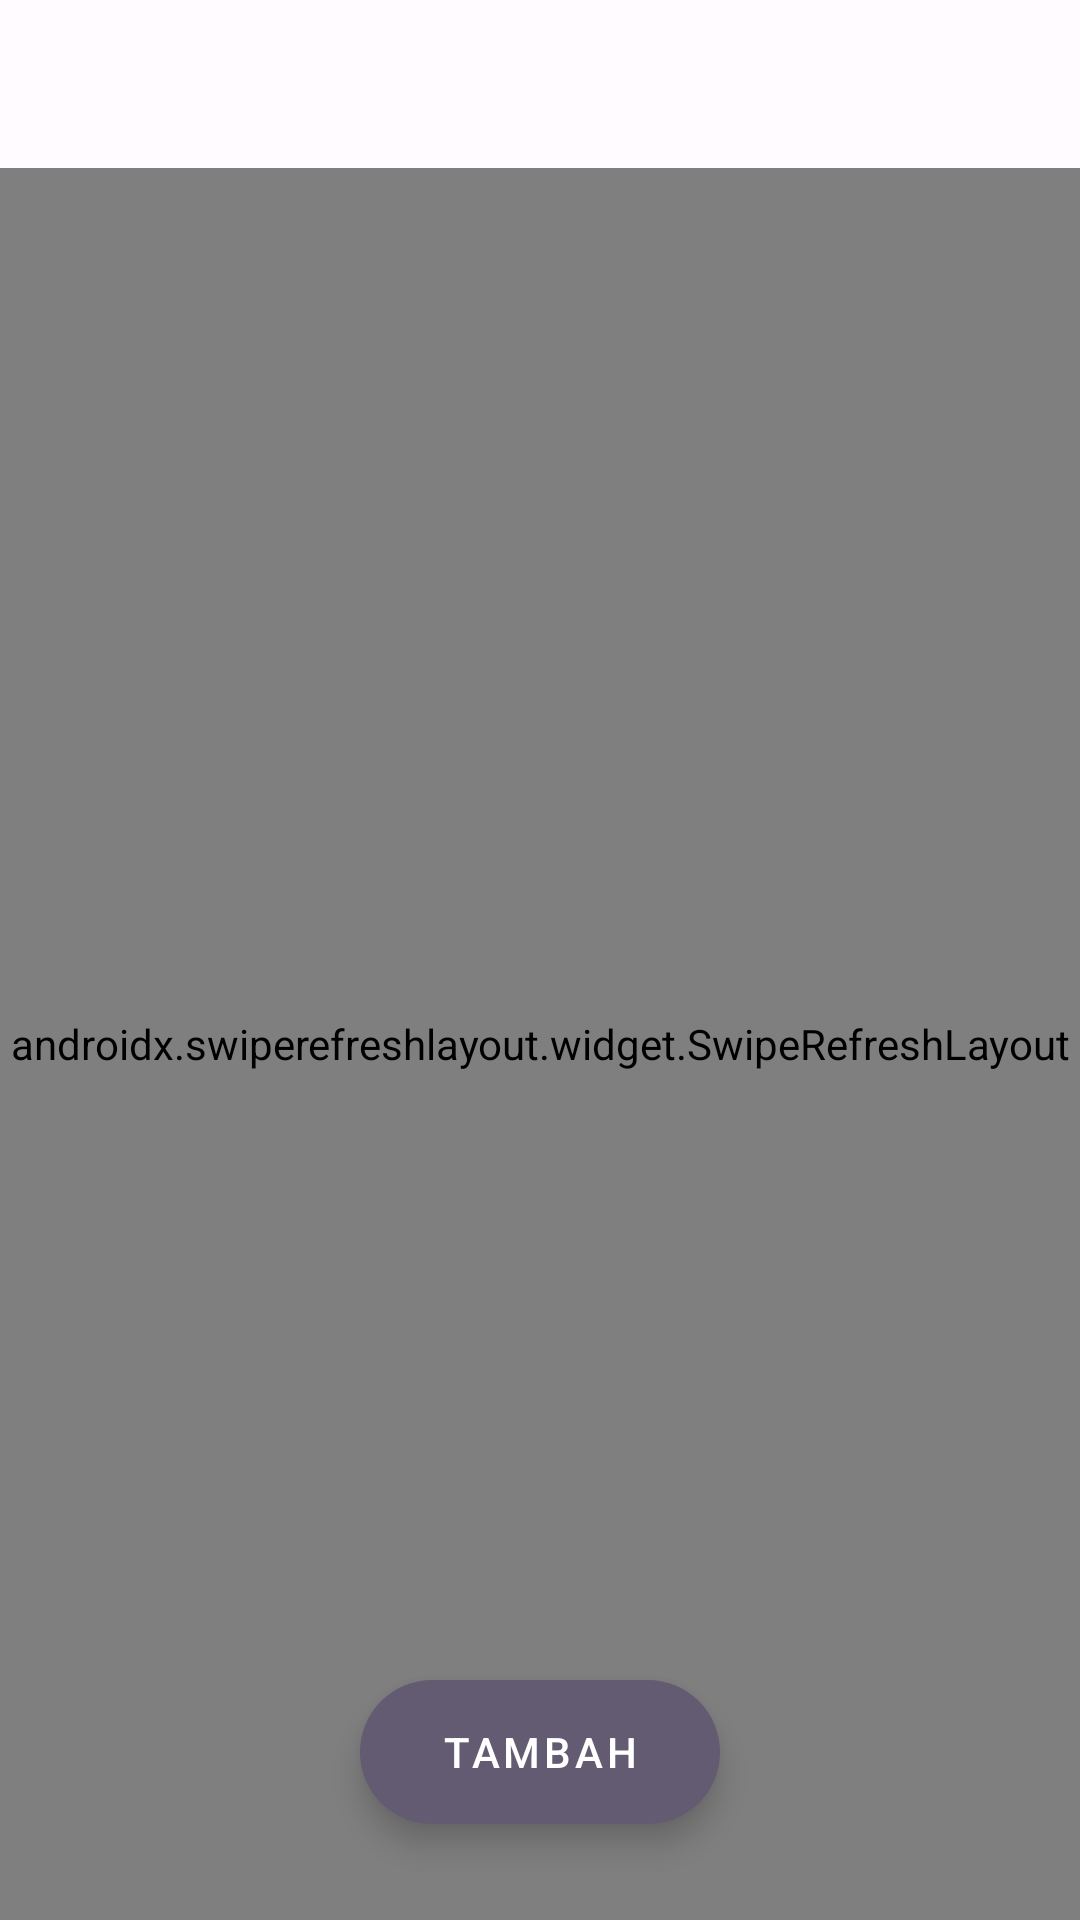

Android layout source for this screen:
<!-- AndroidManifest.xml: activity theme AppTheme -->
<!-- res/layout/activity_vehicle_list.xml -->
<androidx.coordinatorlayout.widget.CoordinatorLayout
    xmlns:android="http://schemas.android.com/apk/res/android"
    xmlns:app="http://schemas.android.com/apk/res-auto"
    xmlns:tools="http://schemas.android.com/tools"
    android:id="@+id/coordinatorLayout"
    android:layout_width="match_parent"
    android:layout_height="match_parent"
    tools:context=".activity.VehicleListActivity">

    <com.google.android.material.appbar.AppBarLayout
        android:layout_width="match_parent"
        android:layout_height="wrap_content">

        <androidx.appcompat.widget.Toolbar
            android:id="@id/toolbar"
            android:layout_width="match_parent"
            android:layout_height="?android:attr/actionBarSize" />

    </com.google.android.material.appbar.AppBarLayout>

    <androidx.swiperefreshlayout.widget.SwipeRefreshLayout
        android:id="@+id/swipeRefreshLayout"
        android:layout_width="match_parent"
        android:layout_height="match_parent"
        app:layout_behavior="@string/appbar_scrolling_view_behavior">

        <FrameLayout
            android:layout_width="match_parent"
            android:layout_height="match_parent">

            <androidx.recyclerview.widget.RecyclerView
                android:id="@+id/recyclerView"
                android:layout_width="match_parent"
                android:layout_height="match_parent"
                android:visibility="gone" />

            <include
                layout="@layout/view_empty"
                android:id="@+id/emptyView"
                android:visibility="visible" />

        </FrameLayout>

    </androidx.swiperefreshlayout.widget.SwipeRefreshLayout>

    <com.google.android.material.floatingactionbutton.ExtendedFloatingActionButton
        style="@style/Widget.MaterialComponents.ExtendedFloatingActionButton"
        android:id="@+id/efabAdd"
        android:layout_width="wrap_content"
        android:layout_height="wrap_content"
        android:layout_gravity="bottom|center_horizontal"
        android:layout_marginBottom="32dp"
        android:text="TAMBAH"
        android:textAlignment="center" />

</androidx.coordinatorlayout.widget.CoordinatorLayout>
<!-- res/layout/view_empty.xml (included above) -->
<LinearLayout
    xmlns:android="http://schemas.android.com/apk/res/android"
    xmlns:tools="http://schemas.android.com/tools"
    android:layout_width="match_parent"
    android:layout_height="match_parent"
    android:orientation="vertical"
    android:gravity="center"
    tools:ignore="UseCompoundDrawables">

    <ImageView
        android:layout_width="128dp"
        android:layout_height="128dp"
        android:contentDescription="@string/app_name"
        android:src="@drawable/ic_report" />

    <TextView
        android:layout_width="wrap_content"
        android:layout_height="wrap_content"
        android:textAppearance="?android:attr/textAppearanceLarge"
        android:text="Data kosong"
        android:textColor="@color/md_theme_onBackground"
        android:textStyle="bold" />

</LinearLayout>
<!-- resources referenced by this layout -->
<resources>
  <color name="md_theme_onBackground">#1C1B1F</color>
  <!-- drawable ic_report (drawable) -->
  <vector xmlns:android="http://schemas.android.com/apk/res/android"
      android:width="24dp"
      android:height="24dp"
      android:viewportWidth="24.0"
      android:viewportHeight="24.0">
      <path
          android:fillColor="@color/md_theme_onBackground"
          android:pathData="M15.73,3L8.27,3L3,8.27v7.46L8.27,21h7.46L21,15.73L21,8.27L15.73,3zM12,17.3c-0.72,0 -1.3,-0.58 -1.3,-1.3 0,-0.72 0.58,-1.3 1.3,-1.3 0.72,0 1.3,0.58 1.3,1.3 0,0.72 -0.58,1.3 -1.3,1.3zM13,13h-2L11,7h2v6z" />
  </vector>
  <string name="app_name">Carrentz</string>
  <color name="md_theme_primary">#6750A4</color>
  <color name="md_theme_onPrimary">#FFFFFF</color>
  <color name="md_theme_primaryContainer">#EADDFF</color>
  <color name="md_theme_onPrimaryContainer">#21005D</color>
  <color name="md_theme_secondary">#625B71</color>
  <color name="md_theme_onSecondary">#FFFFFF</color>
  <color name="md_theme_secondaryContainer">#E8DEF8</color>
  <color name="md_theme_onSecondaryContainer">#1D192B</color>
  <color name="md_theme_tertiary">#7D5260</color>
  <color name="md_theme_onTertiary">#FFFFFF</color>
  <color name="md_theme_tertiaryContainer">#FFD8E4</color>
  <color name="md_theme_onTertiaryContainer">#31111D</color>
  <color name="md_theme_error">#B3261E</color>
  <color name="md_theme_errorContainer">#F9DEDC</color>
  <color name="md_theme_onError">#FFFFFF</color>
  <color name="md_theme_onErrorContainer">#410E0B</color>
  <color name="md_theme_background">#FFFBFE</color>
  <color name="md_theme_surface">#FFFBFE</color>
  <color name="md_theme_onSurface">#1C1B1F</color>
  <color name="md_theme_surfaceVariant">#E7E0EC</color>
  <color name="md_theme_onSurfaceVariant">#49454F</color>
  <color name="md_theme_outline">#79747E</color>
  <color name="md_theme_inverseOnSurface">#F4EFF4</color>
  <color name="md_theme_inverseSurface">#313033</color>
  <color name="md_theme_primaryInverse">#D0BCFF</color>
</resources>
